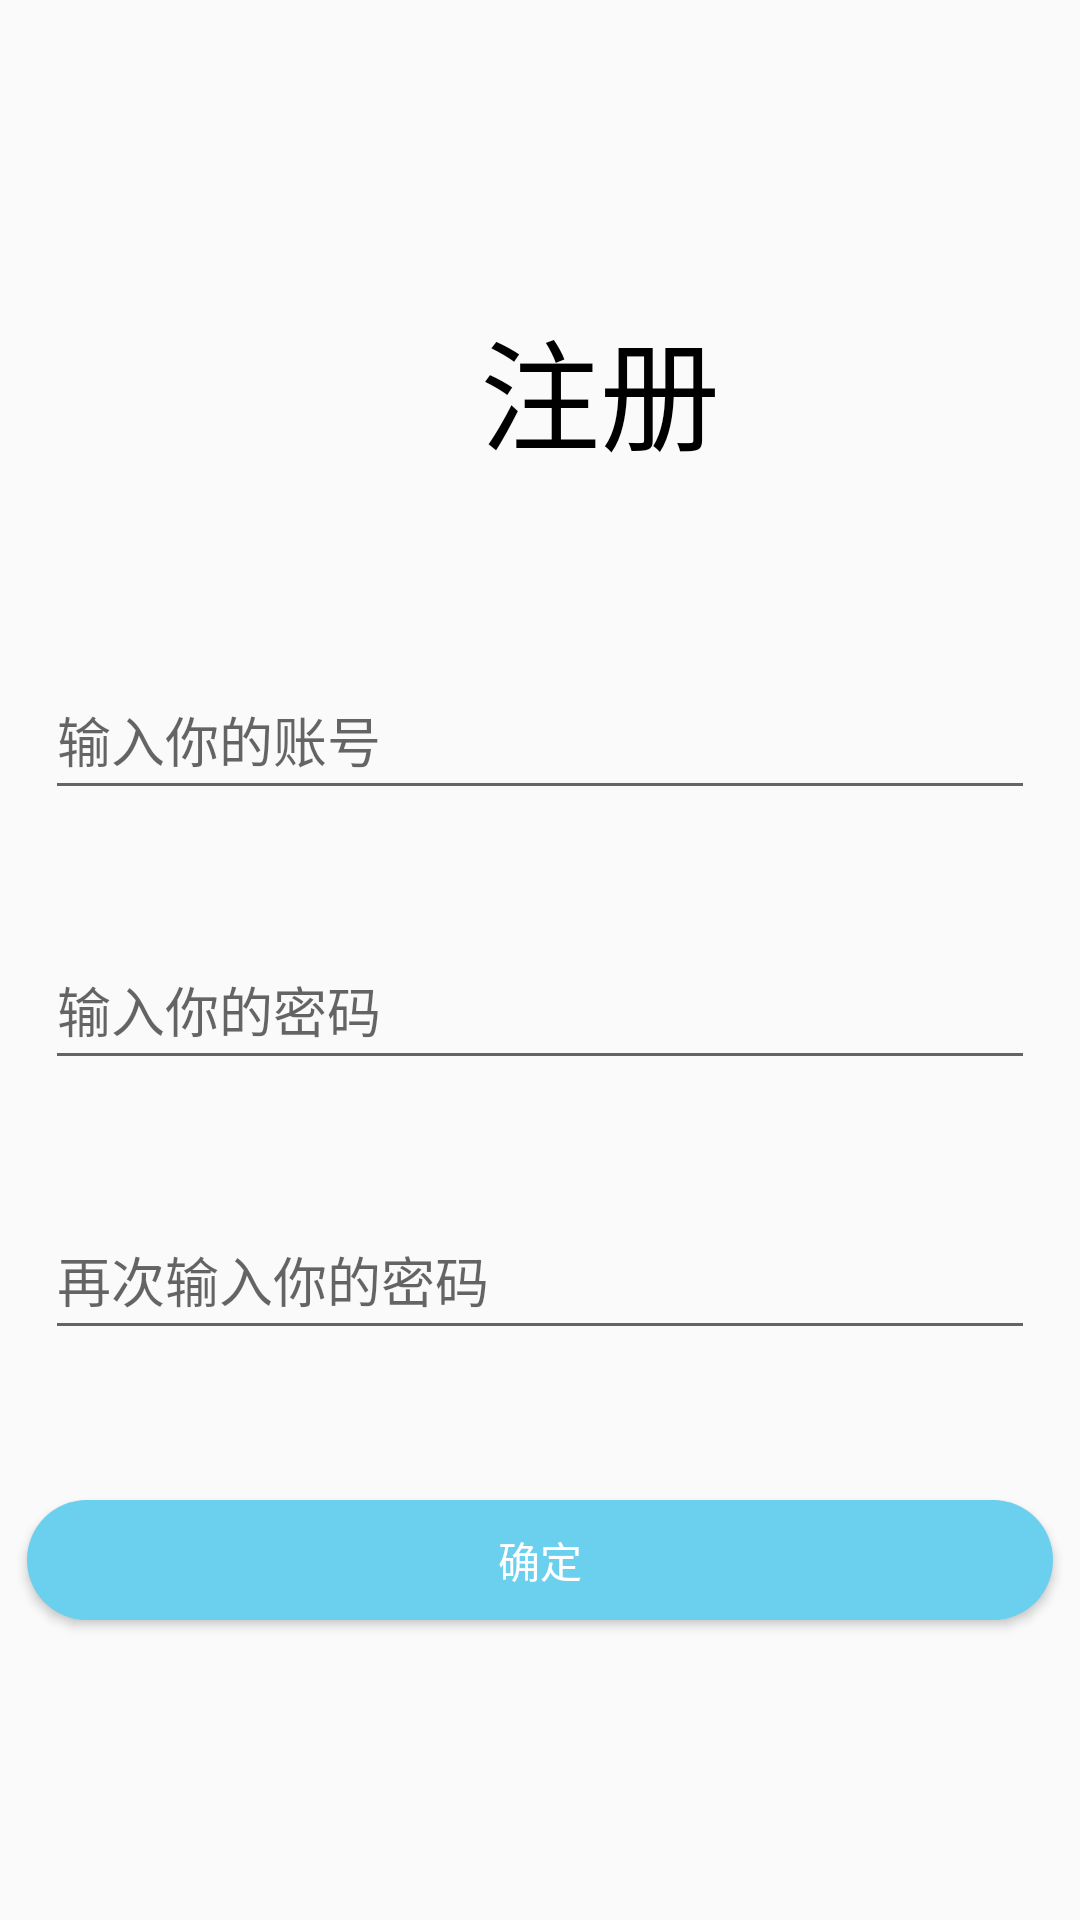

Reconstruct the res/layout file that produces this screen, plus the resources it refers to.
<!-- AndroidManifest.xml: application theme Theme.MyText -->
<!-- res/layout/activity_enroll.xml -->
<?xml version="1.0" encoding="utf-8"?>
<LinearLayout xmlns:android="http://schemas.android.com/apk/res/android"
    xmlns:app="http://schemas.android.com/apk/res-auto"
    xmlns:tools="http://schemas.android.com/tools"
    android:layout_width="match_parent"
    android:layout_height="match_parent"
    android:orientation="vertical"
    tools:context=".enrollActivity">

    <TextView
        android:layout_width="100dp"
        android:layout_height="100dp"
        android:text="注册"
        android:textSize="40dp"
        android:gravity="center"
        android:textColor="@color/black"
        android:layout_marginTop="80dp"
        android:layout_marginLeft="150dp"
        />

    <LinearLayout
        android:layout_width="match_parent"
        android:layout_height="50dp"
        android:layout_marginLeft="15dp"
        android:layout_marginRight="15dp"
        android:layout_marginTop="40dp"
        >
        <EditText
            android:id="@+id/username_enroll"
            android:layout_width="match_parent"
            android:layout_height="match_parent"
            android:hint="输入你的账号"/>


    </LinearLayout>

    <LinearLayout
        android:layout_width="match_parent"
        android:layout_height="50dp"
        android:layout_marginLeft="15dp"
        android:layout_marginRight="15dp"
        android:layout_marginTop="40dp">

        <EditText
            android:id="@+id/et_enroll_one"
            android:layout_width="330dp"
            android:layout_height="match_parent"
            android:hint="输入你的密码"
            android:inputType="textPassword"
            />

        <ImageView
            android:id="@+id/iv_eye_enroll"
            android:background="@drawable/password"
            android:layout_width="match_parent"
            android:layout_height="50dp"
            />

    </LinearLayout>

    <LinearLayout
        android:layout_width="match_parent"
        android:layout_height="50dp"
        android:layout_marginLeft="15dp"
        android:layout_marginRight="15dp"
        android:layout_marginTop="40dp"
        >
        <EditText
            android:id="@+id/et_enroll_two"
            android:layout_width="match_parent"
            android:layout_height="match_parent"
            android:hint="再次输入你的密码"
            android:inputType="textPassword"
            />
    </LinearLayout>

    <Button
        android:id="@+id/btn_sure"
        android:layout_width="342dp"
        android:layout_height="40dp"
        android:background="@drawable/shape_select"
        android:layout_marginTop="50dp"
        android:layout_gravity="center"
        android:text="确定"
        android:textColor="@color/white"/>


</LinearLayout>
<!-- resources referenced by this layout -->
<resources>
  <color name="black">#FF000000</color>
  <color name="white">#FFFFFFFF</color>
  <!-- drawable password (drawable) -->
  <?xml version="1.0" encoding="utf-8"?>
  
  <selector xmlns:android="http://schemas.android.com/apk/res/android">
      <item android:drawable="@drawable/ic_baseline_visibility_off_24" android:state_selected="false" />
      <item android:drawable="@drawable/ic_baseline_visibility_24" android:state_selected="true" />
      ————————————————
  
  </selector>
  <!-- drawable shape_select (drawable) -->
  <?xml version="1.0" encoding="utf-8"?>
  <shape xmlns:android="http://schemas.android.com/apk/res/android">
  
      <corners android:radius="20dp" />
      <solid android:color="@color/qq"/>
  
  
  
  </shape>
  <style name="Theme.MyText" parent="Theme.MaterialComponents.DayNight.DarkActionBar.Bridge">
          
          <item name="colorPrimary">@color/purple_500</item>
          <item name="colorPrimaryVariant">@color/purple_700</item>
          <item name="colorOnPrimary">@color/white</item>
          
          <item name="colorSecondary">@color/teal_200</item>
          <item name="colorSecondaryVariant">@color/teal_700</item>
          <item name="colorOnSecondary">@color/black</item>
          
          <item name="android:statusBarColor" tools:targetApi="l">?attr/colorPrimaryVariant</item>
          
      </style>
  <color name="qq">#6BCFEE</color>
  <color name="purple_500">#FF6200EE</color>
  <color name="purple_700">#FF3700B3</color>
  <color name="teal_200">#FF03DAC5</color>
  <color name="teal_700">#FF018786</color>
</resources>
